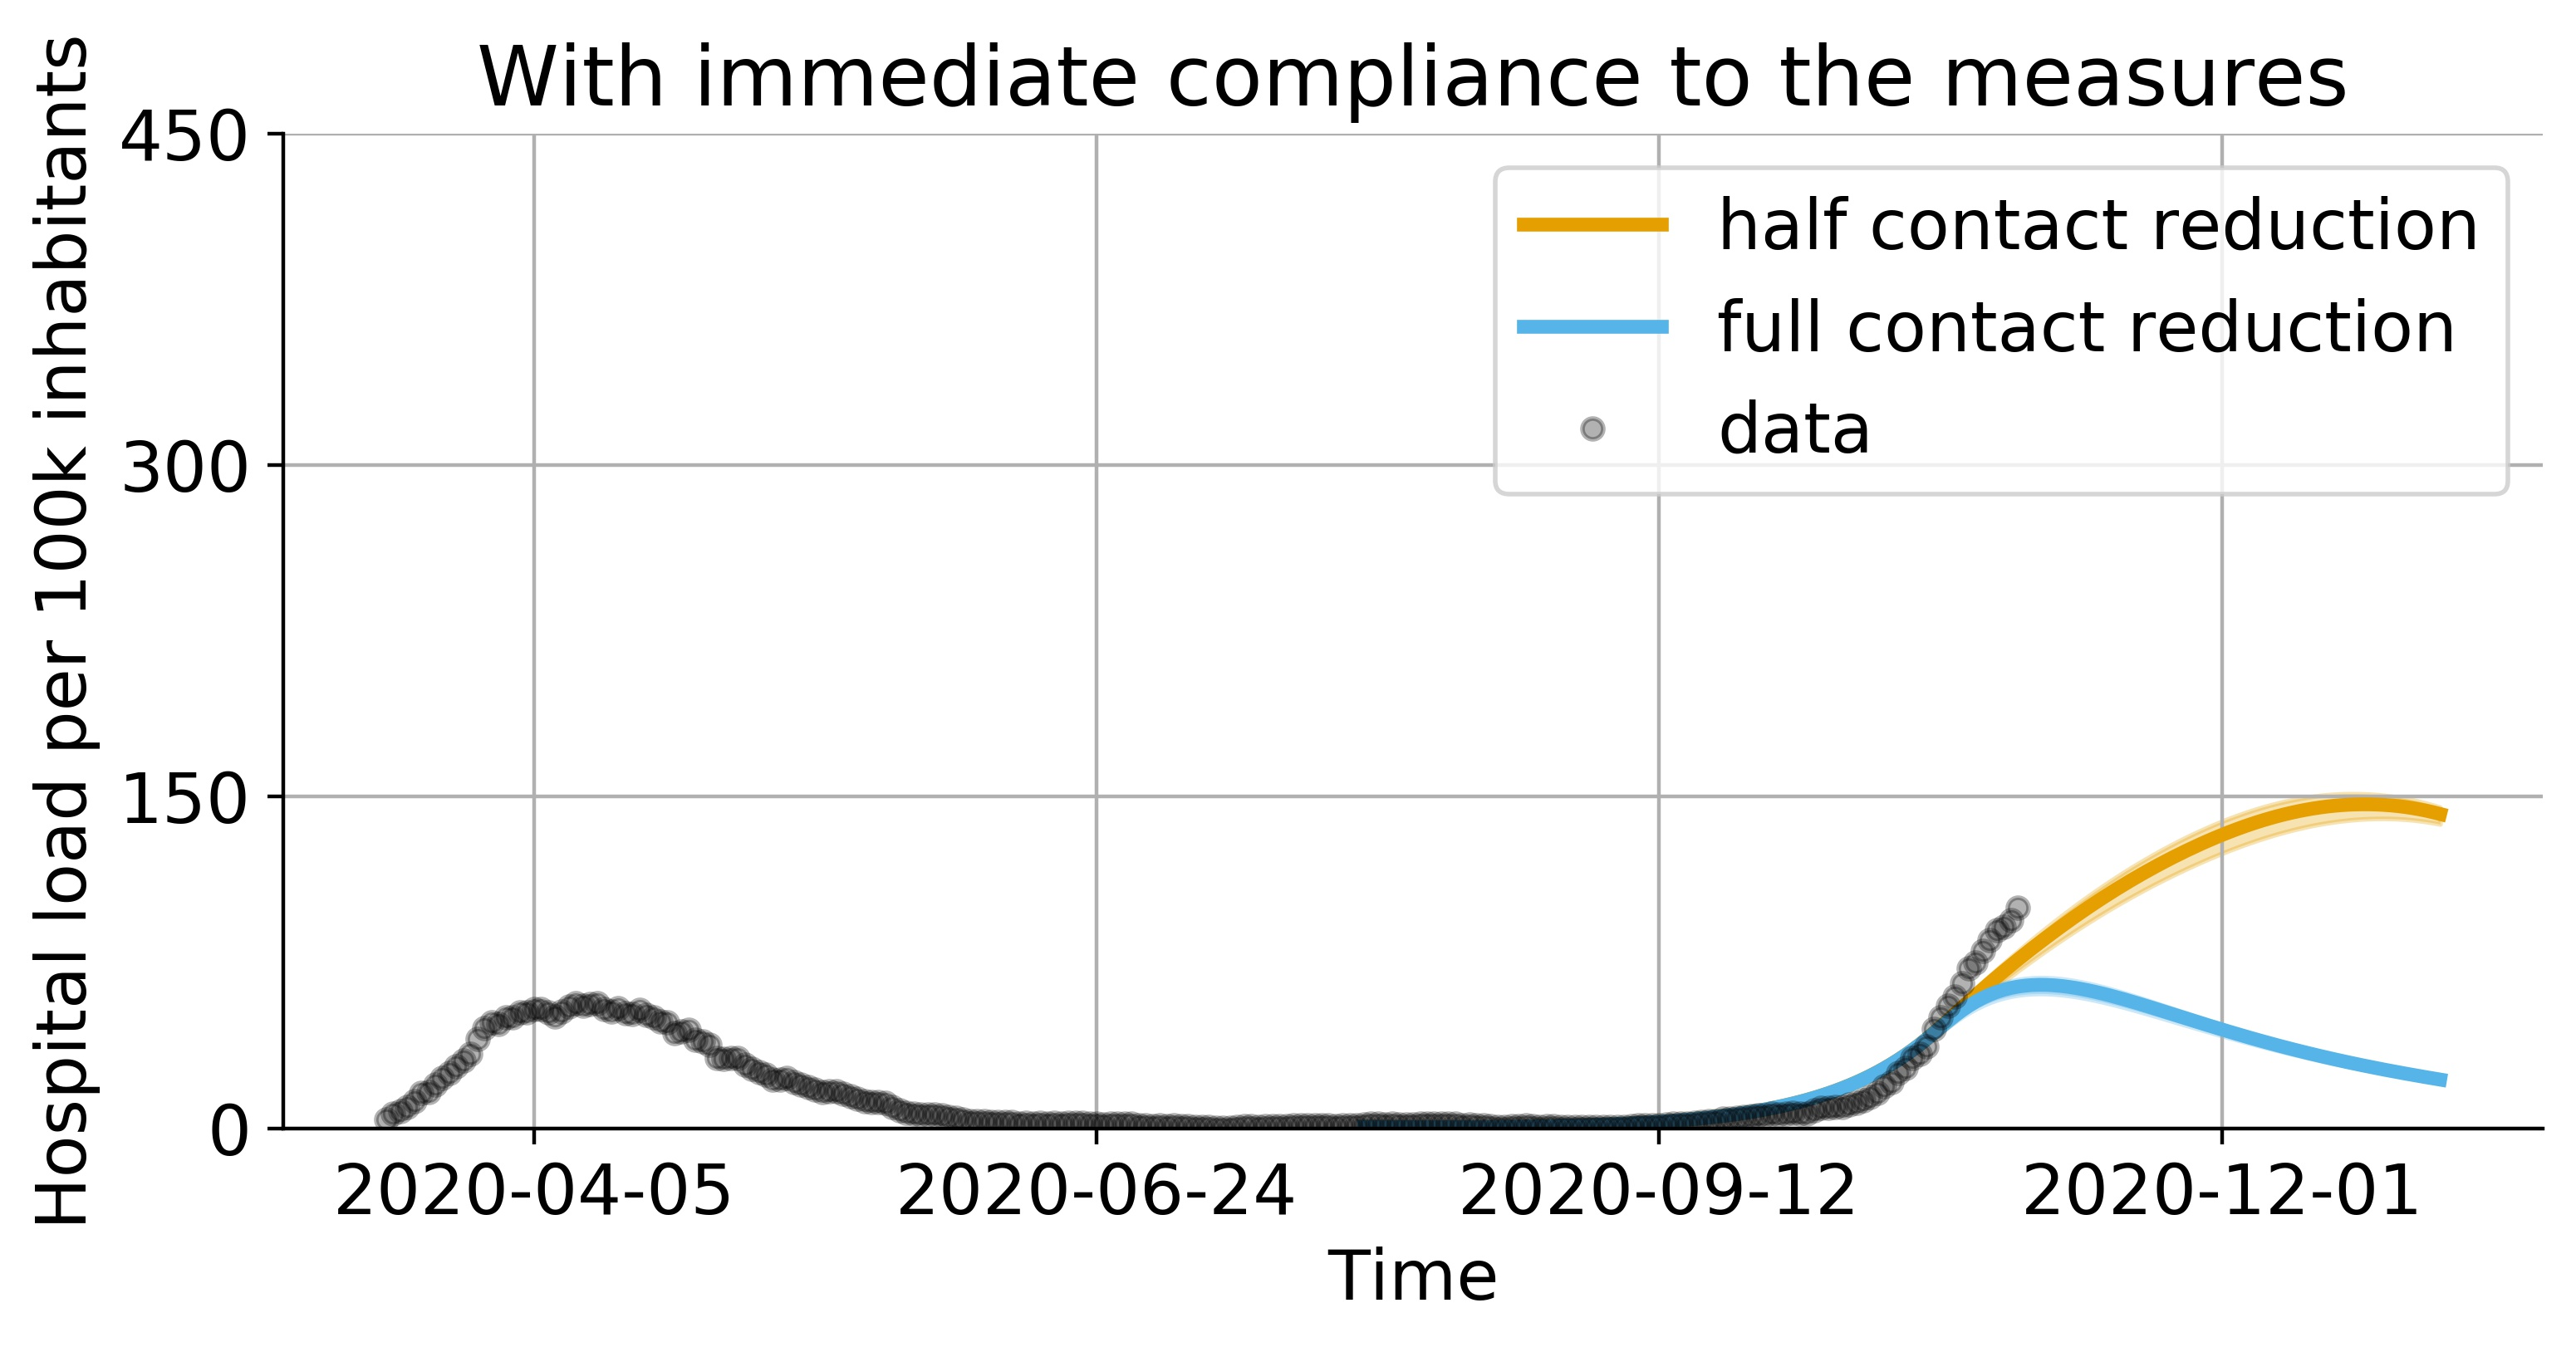

Source data for this figure (header and first rows):
, half_contact_reduction, full_contact_reduction
0, 0.7762, 0.7762
1, 0.749, 0.749
2, 0.7231, 0.7231
3, 0.6989, 0.6989
4, 0.677, 0.677
5, 0.6576, 0.6576
6, 0.6412, 0.6412
7, 0.628, 0.628
8, 0.6181, 0.6181
9, 0.6116, 0.6116
10, 0.6086, 0.6086
11, 0.609, 0.6091
12, 0.613, 0.613
13, 0.6204, 0.6205
14, 0.6315, 0.6316
15, 0.6461, 0.6462
16, 0.6643, 0.6645
17, 0.6862, 0.6865
18, 0.7119, 0.7122
19, 0.7414, 0.7417
20, 0.7749, 0.7753
21, 0.8124, 0.8129
22, 0.8542, 0.8547
23, 0.9005, 0.901
24, 0.9513, 0.952
25, 1.007, 1.008
26, 1.068, 1.069
27, 1.134, 1.135
28, 1.206, 1.207
29, 1.283, 1.285
30, 1.368, 1.369
31, 1.459, 1.46
32, 1.557, 1.559
33, 1.662, 1.664
34, 1.776, 1.779
35, 1.899, 1.901
36, 2.031, 2.034
37, 2.173, 2.176
38, 2.325, 2.328
39, 2.488, 2.492
40, 2.664, 2.668
41, 2.853, 2.857
42, 3.055, 3.06
43, 3.272, 3.278
44, 3.505, 3.511
45, 3.754, 3.761
46, 4.022, 4.03
47, 4.309, 4.317
48, 4.617, 4.626
49, 4.946, 4.956
50, 5.299, 5.311
51, 5.678, 5.69
52, 6.083, 6.097
53, 6.517, 6.532
54, 6.982, 6.998
55, 7.48, 7.498
56, 8.013, 8.033
57, 8.584, 8.605
58, 9.194, 9.218
59, 9.848, 9.873
... 94 more rows
